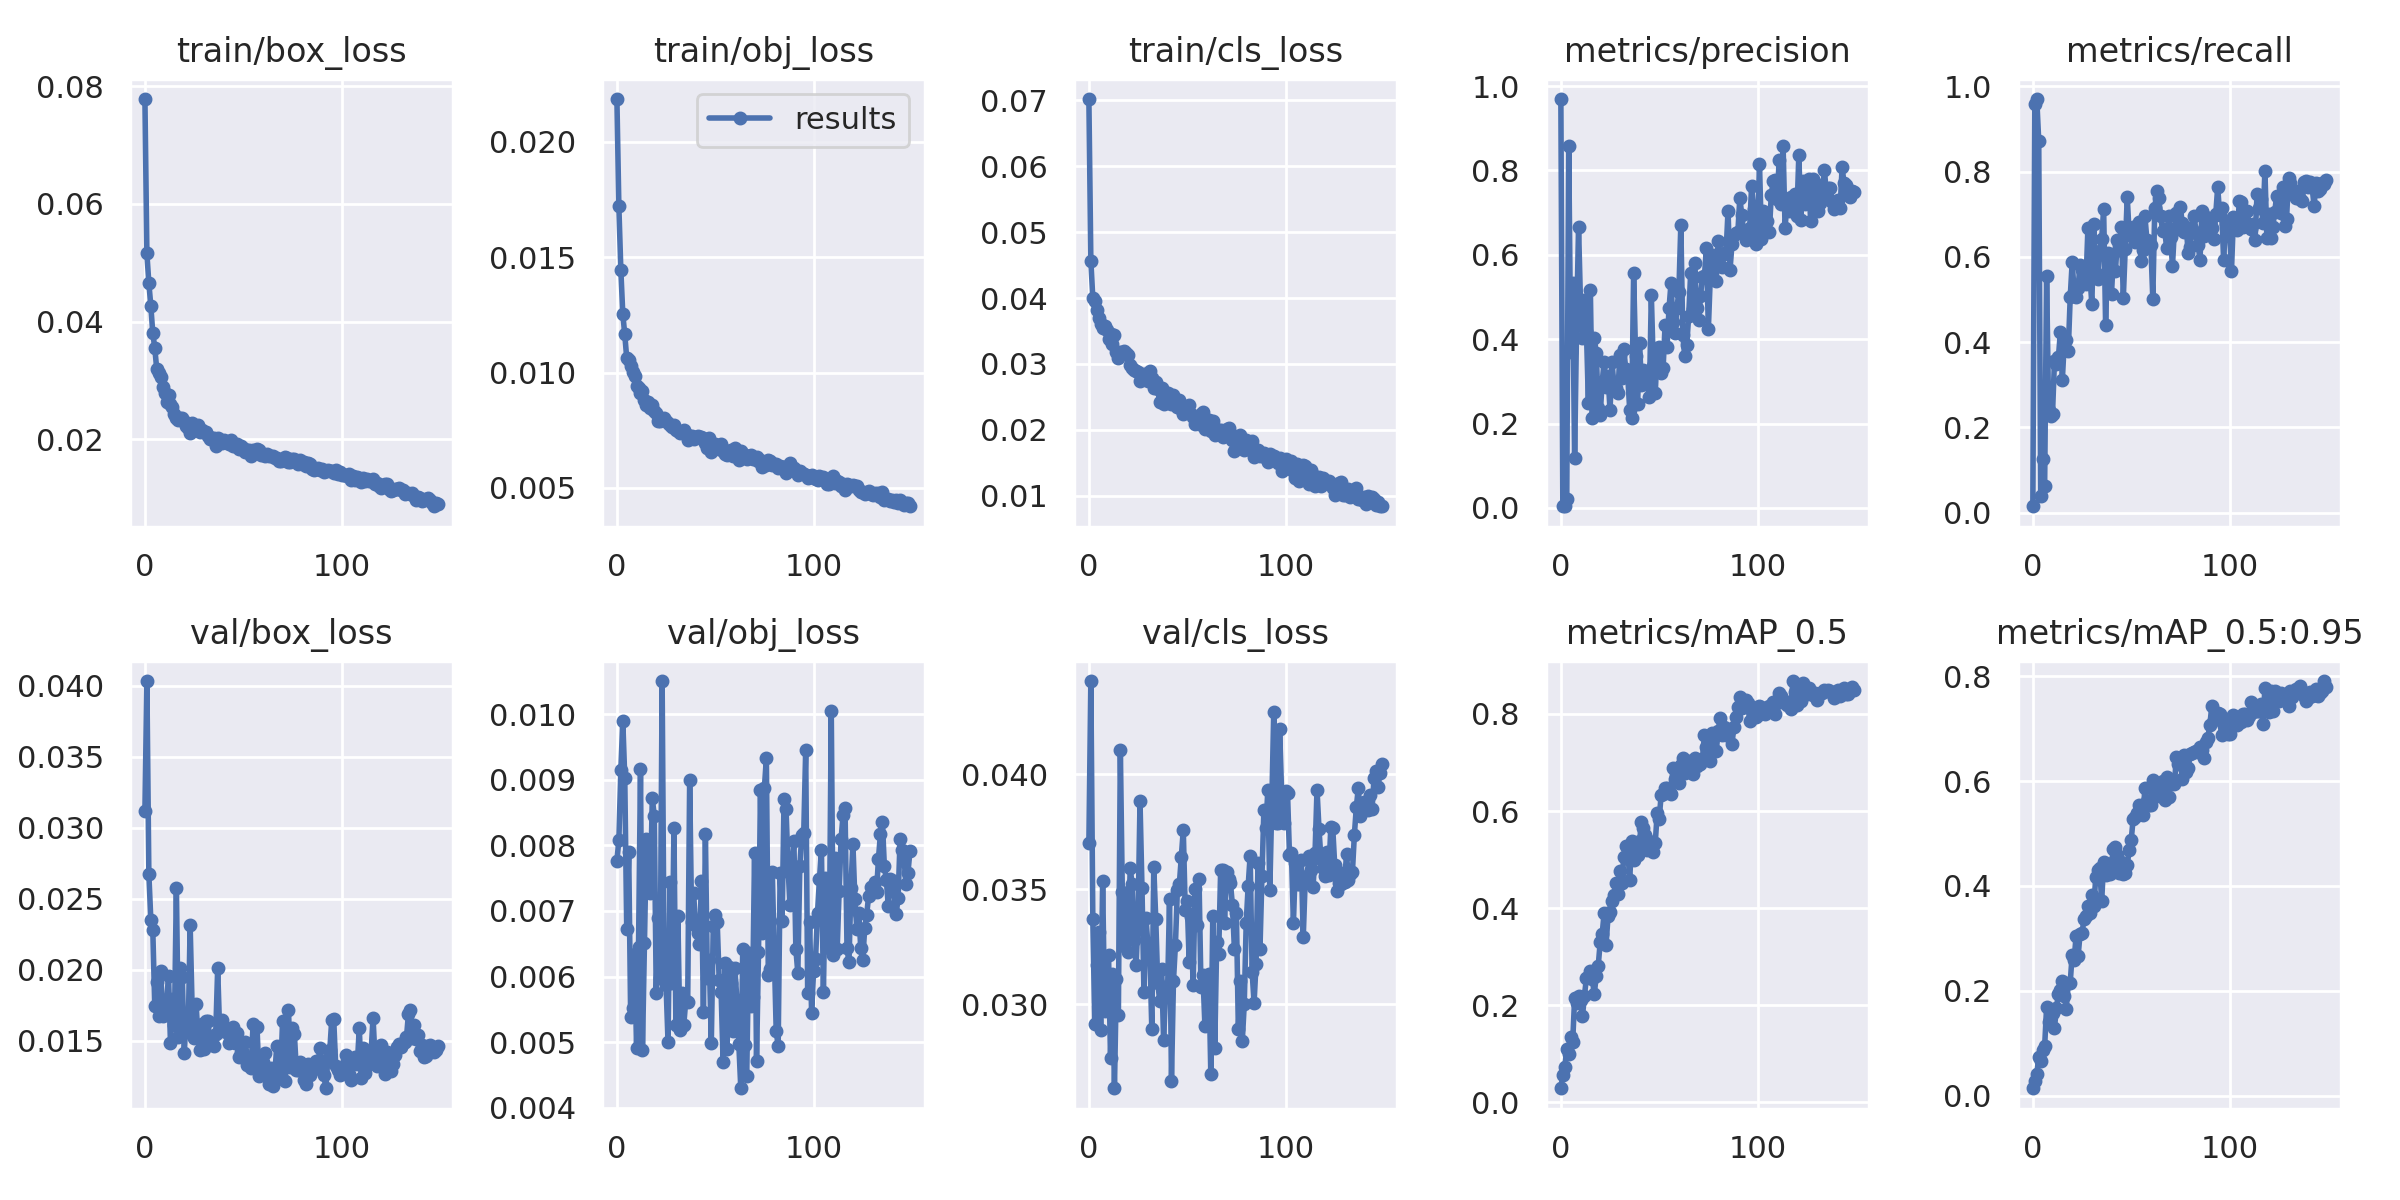

The table this chart was drawn from, first rows:
epoch, train/box_loss, train/obj_loss, train/cls_loss, metrics/precision, metrics/recall, metrics/mAP_0.5, metrics/mAP_0.5:0.95, val/box_loss, val/obj_loss, val/cls_loss, x/lr0, x/lr1, x/lr2
0, 0.0778, 0.02186, 0.07022, 0.9694, 0.01522, 0.02879, 0.014, 0.0312, 0.007768, 0.03699, 0.07026, 0.003305, 0.003305
1, 0.05158, 0.0172, 0.0457, 0.004838, 0.9577, 0.05597, 0.02825, 0.04035, 0.008077, 0.04405, 0.04022, 0.006594, 0.006594
2, 0.04655, 0.01445, 0.03997, 0.004063, 0.97, 0.07316, 0.04078, 0.02675, 0.00915, 0.0337, 0.01013, 0.00984, 0.00984
3, 0.0427, 0.01254, 0.03955, 0.02195, 0.8712, 0.1091, 0.07318, 0.02354, 0.009898, 0.02916, 0.009802, 0.009802, 0.009802
4, 0.03804, 0.01165, 0.0382, 0.8571, 0.0394, 0.09877, 0.06654, 0.02283, 0.009035, 0.0317, 0.009802, 0.009802, 0.009802
5, 0.0356, 0.01062, 0.03697, 0.3695, 0.1264, 0.1347, 0.08756, 0.01748, 0.00672, 0.03313, 0.009736, 0.009736, 0.009736
6, 0.03196, 0.01055, 0.03612, 0.5324, 0.0629, 0.1233, 0.09388, 0.01917, 0.007905, 0.02889, 0.00967, 0.00967, 0.00967
7, 0.03122, 0.01027, 0.03545, 0.1183, 0.5542, 0.2142, 0.1691, 0.01676, 0.00538, 0.03535, 0.009604, 0.009604, 0.009604
8, 0.03063, 0.01001, 0.03578, 0.4343, 0.2416, 0.2047, 0.1407, 0.01992, 0.005518, 0.02973, 0.009538, 0.009538, 0.009538
9, 0.02887, 0.009857, 0.03509, 0.6664, 0.2262, 0.2192, 0.1598, 0.01673, 0.006344, 0.03028, 0.009472, 0.009472, 0.009472
10, 0.02782, 0.009429, 0.03375, 0.4825, 0.232, 0.2104, 0.1576, 0.0171, 0.004909, 0.03212, 0.009406, 0.009406, 0.009406
11, 0.0264, 0.009318, 0.03453, 0.4032, 0.3562, 0.1774, 0.1293, 0.01768, 0.006445, 0.02767, 0.00934, 0.00934, 0.00934
12, 0.02759, 0.009116, 0.03309, 0.4923, 0.3495, 0.2197, 0.1668, 0.01957, 0.009163, 0.03134, 0.009274, 0.009274, 0.009274
13, 0.02601, 0.009204, 0.03432, 0.4204, 0.3649, 0.2562, 0.1946, 0.01481, 0.00488, 0.02635, 0.009208, 0.009208, 0.009208
14, 0.02543, 0.008821, 0.03188, 0.2495, 0.4231, 0.258, 0.2015, 0.01796, 0.006515, 0.03111, 0.009142, 0.009142, 0.009142
15, 0.0244, 0.008601, 0.03088, 0.5166, 0.3119, 0.2707, 0.218, 0.01608, 0.0081, 0.02955, 0.009076, 0.009076, 0.009076
16, 0.02369, 0.008713, 0.03179, 0.2129, 0.4011, 0.253, 0.1891, 0.02577, 0.007613, 0.04107, 0.00901, 0.00901, 0.00901
17, 0.02326, 0.008477, 0.03144, 0.4025, 0.4056, 0.2229, 0.1657, 0.01527, 0.007268, 0.03487, 0.008944, 0.008944, 0.008944
18, 0.02364, 0.008594, 0.03193, 0.3682, 0.3788, 0.2611, 0.2139, 0.02013, 0.008719, 0.03254, 0.008878, 0.008878, 0.008878
19, 0.02362, 0.008342, 0.03161, 0.237, 0.5049, 0.2811, 0.2151, 0.01952, 0.008454, 0.03481, 0.008812, 0.008812, 0.008812
20, 0.02311, 0.008234, 0.03136, 0.2208, 0.587, 0.3299, 0.269, 0.01411, 0.005753, 0.03225, 0.008746, 0.008746, 0.008746
21, 0.02232, 0.007915, 0.02979, 0.2979, 0.518, 0.3466, 0.2589, 0.01672, 0.006886, 0.03593, 0.00868, 0.00868, 0.00868
22, 0.02202, 0.007919, 0.02938, 0.3467, 0.5059, 0.3896, 0.3049, 0.01561, 0.005983, 0.03521, 0.008614, 0.008614, 0.008614
23, 0.02113, 0.007978, 0.02914, 0.286, 0.5275, 0.3249, 0.2654, 0.02315, 0.01051, 0.03278, 0.008548, 0.008548, 0.008548
24, 0.02274, 0.008024, 0.02892, 0.312, 0.5819, 0.3842, 0.3075, 0.01737, 0.00621, 0.03169, 0.008482, 0.008482, 0.008482
25, 0.02169, 0.007908, 0.02876, 0.2317, 0.5693, 0.3914, 0.3095, 0.01519, 0.005866, 0.03373, 0.008416, 0.008416, 0.008416
26, 0.02181, 0.007801, 0.02745, 0.3467, 0.5478, 0.4139, 0.3366, 0.0176, 0.005002, 0.03882, 0.00835, 0.00835, 0.00835
27, 0.02243, 0.00772, 0.0278, 0.2892, 0.5367, 0.4269, 0.343, 0.0153, 0.007436, 0.03506, 0.008284, 0.008284, 0.008284
28, 0.02127, 0.00763, 0.02847, 0.2844, 0.6673, 0.4514, 0.3609, 0.01435, 0.005901, 0.03054, 0.008218, 0.008218, 0.008218
29, 0.02156, 0.007733, 0.02853, 0.2733, 0.5576, 0.429, 0.3489, 0.01618, 0.008259, 0.03377, 0.008152, 0.008152, 0.008152
30, 0.02124, 0.007506, 0.02748, 0.3625, 0.4888, 0.4771, 0.3828, 0.01441, 0.005256, 0.0326, 0.008086, 0.008086, 0.008086
31, 0.02132, 0.007486, 0.02892, 0.3083, 0.6761, 0.4516, 0.3615, 0.01639, 0.006924, 0.03228, 0.00802, 0.00802, 0.00802
32, 0.0206, 0.007367, 0.02793, 0.3762, 0.5614, 0.5053, 0.4168, 0.01641, 0.005185, 0.02891, 0.007954, 0.007954, 0.007954
33, 0.02003, 0.007434, 0.02636, 0.329, 0.5485, 0.5286, 0.4297, 0.01515, 0.005749, 0.03596, 0.007888, 0.007888, 0.007888
34, 0.02017, 0.007494, 0.02732, 0.3131, 0.6148, 0.5217, 0.4339, 0.01514, 0.00526, 0.03372, 0.007822, 0.007822, 0.007822
35, 0.02016, 0.00734, 0.02616, 0.2333, 0.6422, 0.4584, 0.3706, 0.01461, 0.005625, 0.03094, 0.007756, 0.007756, 0.007756
36, 0.01892, 0.007066, 0.02421, 0.2125, 0.7116, 0.539, 0.4456, 0.01551, 0.005618, 0.03017, 0.00769, 0.00769, 0.00769
37, 0.02027, 0.007246, 0.02641, 0.5558, 0.4409, 0.4993, 0.4204, 0.0201, 0.008998, 0.03155, 0.007624, 0.007624, 0.007624
38, 0.01974, 0.007248, 0.02388, 0.3595, 0.6101, 0.5173, 0.4349, 0.01566, 0.006831, 0.02843, 0.007558, 0.007558, 0.007558
39, 0.01938, 0.007131, 0.02423, 0.2459, 0.5788, 0.5094, 0.4233, 0.01643, 0.007271, 0.03056, 0.007492, 0.007492, 0.007492
40, 0.01988, 0.007187, 0.02551, 0.3901, 0.514, 0.5374, 0.4444, 0.01586, 0.006776, 0.03052, 0.007426, 0.007426, 0.007426
41, 0.01959, 0.007251, 0.02488, 0.2913, 0.606, 0.5767, 0.4704, 0.01561, 0.006671, 0.03457, 0.00736, 0.00736, 0.00736
42, 0.01949, 0.00722, 0.02392, 0.3259, 0.5671, 0.5646, 0.4745, 0.01552, 0.00649, 0.02668, 0.007294, 0.007294, 0.007294
43, 0.01929, 0.0072, 0.02522, 0.2944, 0.6407, 0.5503, 0.4581, 0.01483, 0.007455, 0.031, 0.007228, 0.007228, 0.007228
44, 0.01985, 0.007146, 0.02459, 0.315, 0.627, 0.5188, 0.4245, 0.01545, 0.005466, 0.03258, 0.007162, 0.007162, 0.007162
45, 0.01884, 0.006924, 0.02342, 0.2634, 0.6705, 0.5383, 0.4461, 0.01595, 0.008171, 0.03498, 0.007096, 0.007096, 0.007096
46, 0.01883, 0.006738, 0.02456, 0.5054, 0.5034, 0.5247, 0.4232, 0.01486, 0.005974, 0.03522, 0.00703, 0.00703, 0.00703
47, 0.01923, 0.007162, 0.02313, 0.3364, 0.6194, 0.5148, 0.4253, 0.01558, 0.006247, 0.0364, 0.006964, 0.006964, 0.006964
48, 0.01846, 0.006542, 0.02234, 0.2728, 0.7403, 0.5346, 0.4404, 0.01387, 0.004985, 0.03759, 0.006898, 0.006898, 0.006898
49, 0.01889, 0.006849, 0.02354, 0.3764, 0.6511, 0.5966, 0.4684, 0.0142, 0.006771, 0.03409, 0.006832, 0.006832, 0.006832
50, 0.01847, 0.006886, 0.02285, 0.3818, 0.6559, 0.5846, 0.4867, 0.01413, 0.006943, 0.03449, 0.006766, 0.006766, 0.006766
51, 0.0178, 0.006834, 0.02377, 0.3191, 0.6695, 0.6332, 0.528, 0.01488, 0.006832, 0.03183, 0.0067, 0.0067, 0.0067
52, 0.01818, 0.006675, 0.02243, 0.3322, 0.6347, 0.6347, 0.5314, 0.01332, 0.005953, 0.03379, 0.006634, 0.006634, 0.006634
53, 0.01815, 0.00688, 0.02189, 0.4345, 0.6651, 0.6467, 0.5397, 0.01359, 0.005761, 0.03084, 0.006568, 0.006568, 0.006568
54, 0.01712, 0.006611, 0.02094, 0.3818, 0.6827, 0.6482, 0.5536, 0.0131, 0.0047, 0.03501, 0.006502, 0.006502, 0.006502
55, 0.01814, 0.006484, 0.02191, 0.4729, 0.5903, 0.6395, 0.5372, 0.01616, 0.006213, 0.03346, 0.006436, 0.006436, 0.006436
56, 0.01795, 0.006408, 0.02094, 0.533, 0.6165, 0.6348, 0.5358, 0.01306, 0.00489, 0.03545, 0.00637, 0.00637, 0.00637
57, 0.01842, 0.006593, 0.0224, 0.4399, 0.6946, 0.6886, 0.5862, 0.01594, 0.006151, 0.03073, 0.006304, 0.006304, 0.006304
58, 0.01816, 0.006638, 0.0227, 0.4154, 0.6398, 0.6662, 0.562, 0.01254, 0.005903, 0.03127, 0.006238, 0.006238, 0.006238
59, 0.01736, 0.0064, 0.02011, 0.4737, 0.6334, 0.6827, 0.5547, 0.01353, 0.005163, 0.02906, 0.006172, 0.006172, 0.006172
... 90 more rows
